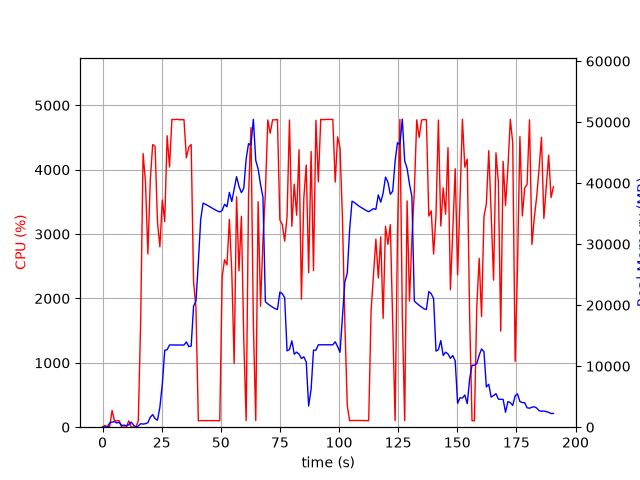

The data file committed next to this chart (first rows):
elapsed_time, nproc, cpu, mem_real, mem_virtual
4.410743713378906e-05, 1, 0.0, 6.145, 2987
1.006, 2, 28.8, 48.25, 160.6
2.014, 2, 1.0, 53.69, 165.6
3.022, 4, 12.9, 677.6, 2384
4.03, 4, 260.7, 853, 2665
5.038, 7, 100.3, 901.8, 2816
6.046, 3, 100.2, 705.9, 2095
7.053, 3, 100.2, 791.2, 2207
8.061, 3, 1.0, 284.2, 1577
9.069, 3, 1.0, 327.5, 1629
10.08, 3, 3.0, 245.7, 1565
11.08, 3, 99.3, 390.7, 1709
12.09, 6, 3.0, 849.9, 3021
13.1, 4, 2.0, 351.7, 1911
14.11, 1, 0.0, 13.64, 42.22
15.11, 1, 99.3, 206.5, 742.7
16.12, 1, 1658, 575.9, 4753
17.14, 1, 4250, 507.4, 4767
18.15, 1, 3818, 581.5, 4783
19.17, 1, 2691, 748.1, 5367
20.19, 1, 3833, 1648, 6647
21.2, 1, 4391, 2060, 8191
22.21, 1, 4361, 1398, 8191
23.23, 1, 3186, 1152, 9215
24.24, 1, 2802, 3291, 10527
25.29, 1, 3530, 7107, 15657
26.29, 1, 3194, 12602, 29507
27.31, 1, 4527, 12700, 29507
28.32, 1, 4042, 13480, 29507
29.34, 1, 4782, 13480, 29507
30.36, 1, 4778, 13480, 29507
31.38, 1, 4784, 13480, 29507
32.4, 1, 4777, 13480, 29507
33.41, 1, 4776, 13463, 29507
34.43, 1, 4778, 13463, 29507
35.45, 1, 4185, 13975, 29507
36.47, 1, 4350, 13207, 29507
37.48, 1, 4391, 13294, 32539
38.49, 1, 2260, 19850, 45185
39.5, 1, 1855, 20663, 65685
40.51, 1, 99.2, 27005, 65685
41.52, 1, 102.1, 34098, 65685
42.52, 1, 102.3, 36728, 65685
43.53, 1, 103.2, 36540, 65685
44.54, 1, 104.2, 36313, 65685
45.55, 1, 103.3, 36088, 65685
46.55, 1, 103.3, 35853, 65685
47.56, 1, 102.3, 35638, 65685
48.57, 1, 101.3, 35434, 65685
49.58, 1, 100.1, 35274, 65685
50.59, 1, 2338, 35529, 65685
51.6, 1, 2601, 36544, 65685
52.62, 1, 2522, 36126, 65685
53.63, 1, 3228, 38483, 65685
54.64, 1, 2424, 36985, 65685
55.66, 1, 990.0, 39039, 90261
56.67, 1, 3580, 41060, 90261
57.69, 1, 2429, 39462, 90261
58.71, 1, 3276, 38448, 90261
59.72, 1, 1368, 39141, 90261
... 129 more rows
